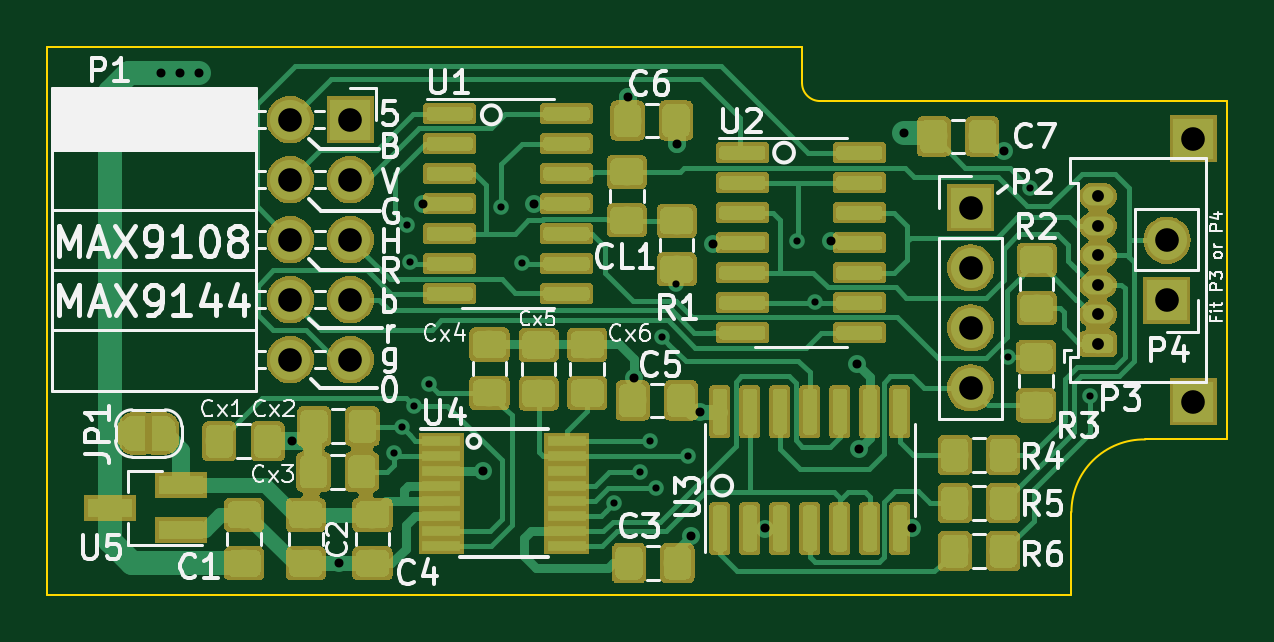
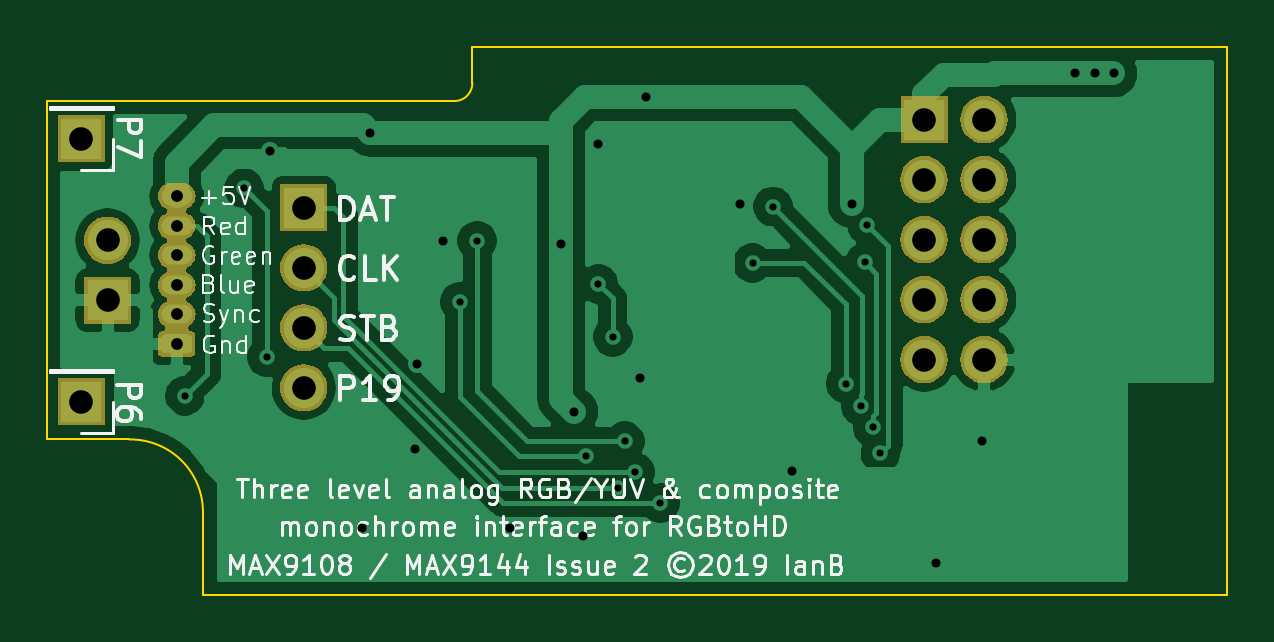
Circuit board: 8 layer files. Board 50.0 x 23.2 mm.
- bottom_copper: analog-B_Cu.gbl (49690 bytes)
- bottom_mask: analog-B_Mask.gbs (20242 bytes)
- bottom_silk: analog-B_SilkS.gbo (37546 bytes)
- outline: analog-Edge_Cuts.gm1 (1004 bytes)
- top_copper: analog-F_Cu.gtl (167686 bytes)
- top_mask: analog-F_Mask.gts (103558 bytes)
- top_silk: analog-F_SilkS.gto (35828 bytes)
- drill: analog.drl (1316 bytes)

=== bottom_copper: analog-B_Cu.gbl (49690 bytes, source omitted) ===
=== bottom_mask: analog-B_Mask.gbs (20242 bytes, source omitted) ===
=== bottom_silk: analog-B_SilkS.gbo (37546 bytes, source omitted) ===
=== outline: analog-Edge_Cuts.gm1 ===
G04 #@! TF.GenerationSoftware,KiCad,Pcbnew,(5.1.4)-1*
G04 #@! TF.CreationDate,2019-12-07T15:53:33+00:00*
G04 #@! TF.ProjectId,analog,616e616c-6f67-42e6-9b69-6361645f7063,rev?*
G04 #@! TF.SameCoordinates,Original*
G04 #@! TF.FileFunction,Profile,NP*
%FSLAX46Y46*%
G04 Gerber Fmt 4.6, Leading zero omitted, Abs format (unit mm)*
G04 Created by KiCad (PCBNEW (5.1.4)-1) date 2019-12-07 15:53:33*
%MOMM*%
%LPD*%
G04 APERTURE LIST*
%ADD10C,0.100000*%
G04 APERTURE END LIST*
D10*
X70884600Y-54493160D02*
X27526800Y-54493160D01*
X60242000Y-33588960D02*
X77488600Y-33588960D01*
X59480000Y-31302960D02*
X59480000Y-32826960D01*
X60242000Y-33588960D02*
G75*
G02X59480000Y-32826960I0J762000D01*
G01*
X27526800Y-31302960D02*
X59480000Y-31302960D01*
X27526800Y-31302960D02*
X27526800Y-54493160D01*
X70884181Y-50987961D02*
X70884600Y-54493160D01*
X77488600Y-47914560D02*
X77488600Y-33588960D01*
X70884181Y-50987961D02*
G75*
G02X74008799Y-47914561I3073819J1D01*
G01*
X74008800Y-47914560D02*
X77488600Y-47914560D01*
M02*

=== top_copper: analog-F_Cu.gtl (167686 bytes, source omitted) ===
=== top_mask: analog-F_Mask.gts (103558 bytes, source omitted) ===
=== top_silk: analog-F_SilkS.gto (35828 bytes, source omitted) ===
=== drill: analog.drl ===
M48
; DRILL file {KiCad (5.1.4)-1} date 07/12/2019 15:53:36
; FORMAT={-:-/ absolute / inch / decimal}
; #@! TF.CreationDate,2019-12-07T15:53:36+00:00
; #@! TF.GenerationSoftware,Kicad,Pcbnew,(5.1.4)-1
FMAT,2
INCH
T1C0.0120
T2C0.0150
T3C0.0197
T4C0.0394
%
G90
G05
T1
X1.6617Y-1.9098
X1.6747Y-1.8664
X1.6837Y-1.5294
X1.6877Y-1.5914
X1.6947Y-1.8304
X1.7197Y-1.7934
X1.8407Y-1.4984
X1.8747Y-1.5924
X2.0287Y-1.9924
X2.0711Y-1.9404
X2.0877Y-1.8894
X2.0987Y-1.9674
X2.1077Y-1.7154
X2.1317Y-1.6274
X2.1517Y-1.9144
X2.3337Y-1.5554
X2.3627Y-1.6572
X2.6844Y-1.7491
X2.7222Y-1.468
X2.8213Y-1.8143
T2
X1.2727Y-1.2764
X1.3047Y-1.2764
X1.3367Y-1.2764
X1.4917Y-1.8894
X1.5694Y-2.0928
X1.7097Y-1.4934
X1.8097Y-1.9389
X1.8957Y-1.4934
X2.0517Y-1.3164
X2.0617Y-1.7844
X2.1331Y-1.394
X2.1567Y-2.0478
X2.1723Y-1.84
X2.1937Y-1.5604
X2.2793Y-2.0348
X2.3907Y-1.5564
X2.4337Y-1.7614
X2.4367Y-1.9024
X2.5117Y-1.3754
X2.5257Y-2.0344
X2.6787Y-1.4064
T3
X2.8347Y-1.481
X2.8347Y-1.5302
X2.8347Y-1.5794
X2.8347Y-1.6286
X2.8347Y-1.6778
X2.8347Y-1.727
T4
X1.4887Y-1.3534
X1.4887Y-1.4534
X1.4887Y-1.5534
X1.4887Y-1.6534
X1.4887Y-1.7534
X1.5887Y-1.3534
X1.5887Y-1.4534
X1.5887Y-1.5534
X1.5887Y-1.6534
X1.5887Y-1.7534
X2.9937Y-1.8234
X2.6227Y-1.5004
X2.6227Y-1.6004
X2.6227Y-1.7004
X2.6227Y-1.8004
X2.9497Y-1.5544
X2.9497Y-1.6544
X2.9937Y-1.3854
T0
M30

